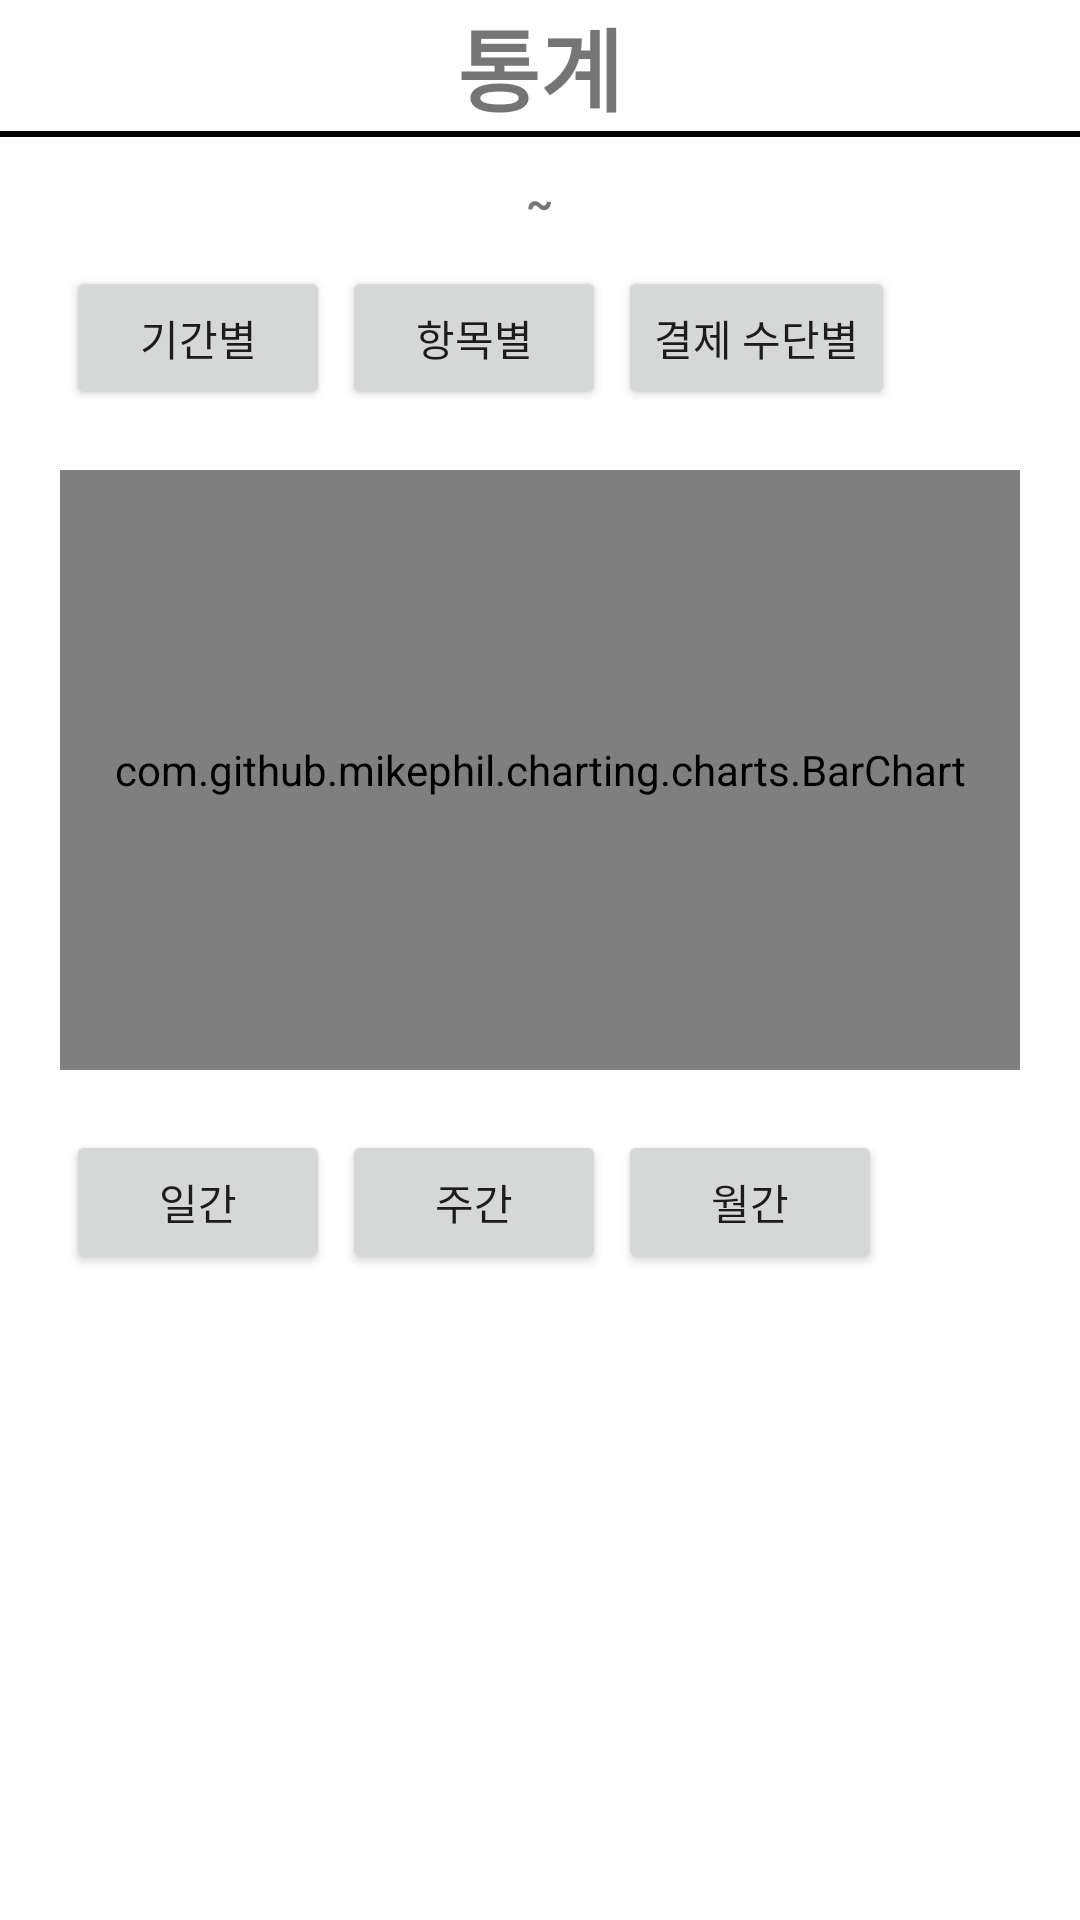

Write the Android layout XML for this screen, with the resource values it uses.
<!-- AndroidManifest.xml: application theme Theme.SaveMoney -->
<!-- res/layout/tab_statistic.xml -->
<?xml version="1.0" encoding="utf-8"?>
<LinearLayout xmlns:android="http://schemas.android.com/apk/res/android"
    android:layout_width="match_parent"
    android:layout_height="wrap_content"
    android:orientation="vertical"
    android:layout_gravity="center_horizontal">

    <RelativeLayout
        android:layout_width="match_parent"
        android:layout_height="wrap_content">
        <TextView
            android:layout_width="wrap_content"
            android:layout_height="wrap_content"
            android:layout_centerInParent="true"
            android:textSize="30dp"
            android:textStyle="bold"
            android:text="통계"></TextView>
    </RelativeLayout>

    <View
        android:layout_width="match_parent"
        android:layout_height="2dp"
        android:background="@color/black"></View>

    <LinearLayout
        android:layout_width="wrap_content"
        android:layout_height="wrap_content"
        android:layout_marginTop="10dp"
        android:layout_gravity="center">
        <TextView
            android:id="@+id/dateStart"
            android:layout_width="wrap_content"
            android:layout_height="wrap_content"
            android:textStyle="bold"
            android:padding="2dp"></TextView>
        <TextView
            android:layout_width="wrap_content"
            android:layout_height="wrap_content"
            android:layout_marginHorizontal="5dp"
            android:textStyle="bold"
            android:text="~"
            android:inputType="date"></TextView>
        <TextView
            android:id="@+id/dateEnd"
            android:layout_width="wrap_content"
            android:layout_height="wrap_content"
            android:textStyle="bold"
            android:padding="2dp"></TextView>
    </LinearLayout>

    <LinearLayout
        android:layout_width="wrap_content"
        android:layout_height="wrap_content"
        android:layout_marginTop="10dp"
        android:layout_marginLeft="20dp">
        <Button
            android:id="@+id/btnDuration"
            android:layout_width="wrap_content"
            android:layout_height="wrap_content"
            android:layout_marginHorizontal="2dp"
            android:text="기간별"/>

        <Button
            android:id="@+id/btnCategory"
            android:layout_width="wrap_content"
            android:layout_height="wrap_content"
            android:layout_marginHorizontal="2dp"
            android:text="항목별"/>
        <Button
            android:id="@+id/btnMethod"
            android:layout_width="wrap_content"
            android:layout_height="wrap_content"
            android:layout_marginHorizontal="2dp"
            android:text="결제 수단별"/>
    </LinearLayout>

    <LinearLayout
        android:layout_margin="20dp"
        android:layout_width="match_parent"
        android:layout_height="wrap_content"
        android:layout_marginHorizontal="40dp">

        <com.github.mikephil.charting.charts.BarChart
            android:id="@+id/barChart"
            android:layout_width="match_parent"
            android:layout_height="200dp" />


    </LinearLayout>

    <LinearLayout
        android:layout_width="wrap_content"
        android:layout_height="wrap_content"
        android:layout_marginLeft="20dp">

        <Button
            android:id="@+id/btnDay"
            android:layout_width="wrap_content"
            android:layout_height="wrap_content"
            android:layout_marginHorizontal="2dp"
            android:text="일간"
            ></Button>
        <Button
            android:id="@+id/btnWeek"
            android:layout_width="wrap_content"
            android:layout_height="wrap_content"
            android:layout_marginHorizontal="2dp"
            android:text="주간"
            ></Button>
        <Button
            android:id="@+id/btnMonth"
            android:layout_width="wrap_content"
            android:layout_height="wrap_content"
            android:layout_marginHorizontal="2dp"
            android:text="월간"
            ></Button>
    </LinearLayout>

</LinearLayout>
<!-- resources referenced by this layout -->
<resources>
  <color name="black">#FF000000</color>
  <style name="Theme.SaveMoney" parent="Theme.MaterialComponents.DayNight.DarkActionBar">
          
          <item name="colorPrimary">@color/purple_500</item>
          <item name="colorPrimaryVariant">@color/purple_700</item>
          <item name="colorOnPrimary">@color/white</item>
          
          <item name="colorSecondary">@color/teal_200</item>
          <item name="colorSecondaryVariant">@color/teal_700</item>
          <item name="colorOnSecondary">@color/black</item>
          
          <item name="android:statusBarColor" tools:targetApi="l">?attr/colorPrimaryVariant</item>
          
          
      </style>
  <color name="purple_500">#FF6200EE</color>
  <color name="purple_700">#FF3700B3</color>
  <color name="white">#FFFFFFFF</color>
  <color name="teal_200">#FF03DAC5</color>
  <color name="teal_700">#FF018786</color>
</resources>
